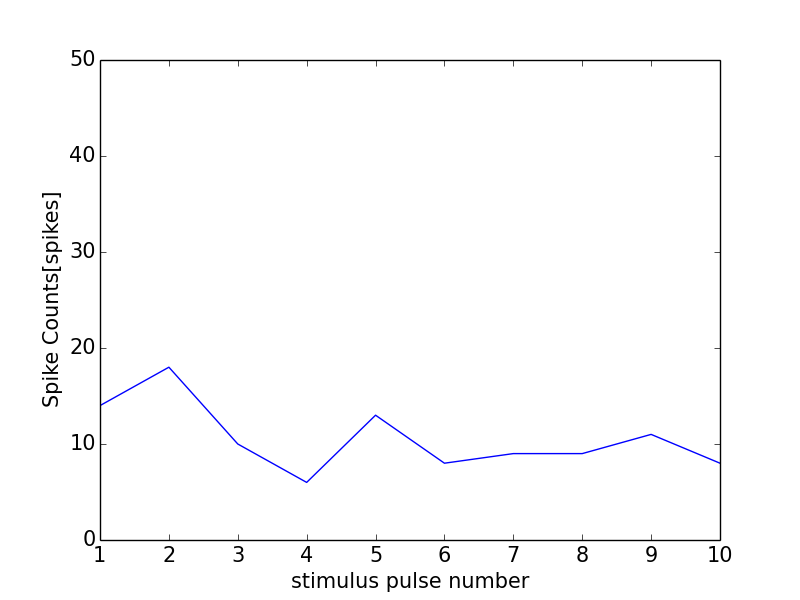

Source data for this figure (header and first rows):
0, 0.0
0, 0
1, 14
2, 18
3, 10
4, 6
5, 13
6, 8
7, 9
8, 9
9, 11
10, 8
11, 1
